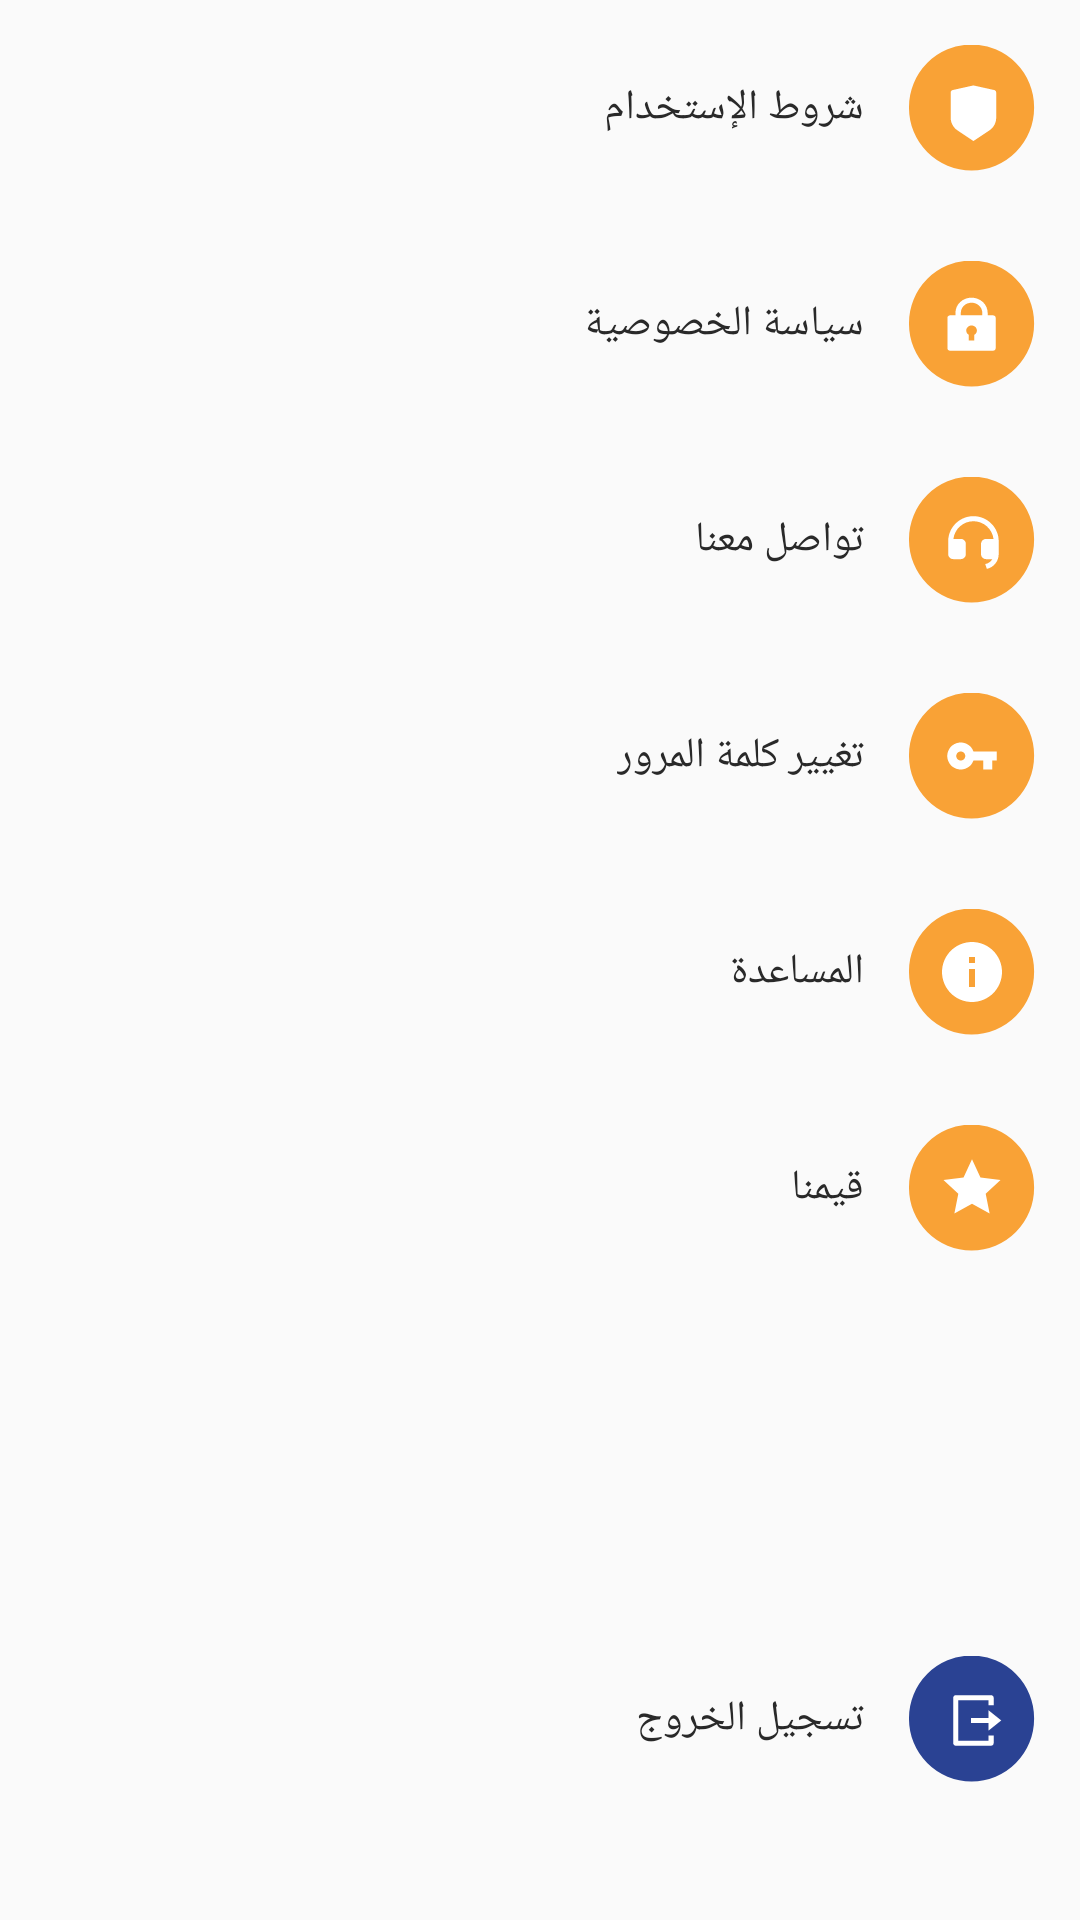

Layout XML and referenced resources for this Android screen:
<!-- AndroidManifest.xml: application theme Theme.AWQAT -->
<!-- res/layout/fragment_settings.xml -->
<?xml version="1.0" encoding="utf-8"?>
<FrameLayout xmlns:android="http://schemas.android.com/apk/res/android"
    xmlns:tools="http://schemas.android.com/tools"
    android:layout_width="match_parent"
    android:layout_height="match_parent"
    tools:context=".fragments.SettingsFragment"
    android:layoutDirection="rtl">

<LinearLayout
    android:layout_width="match_parent"
    android:layout_height="match_parent"
    android:orientation="vertical"

    >
    <LinearLayout
        android:id="@+id/TermsofService"
        android:layout_width="match_parent"
        android:layout_height="wrap_content"
        android:orientation="horizontal"
        android:layout_margin="15dp"
        android:layout_gravity="center"

        >




        <ImageView
            android:layout_width="wrap_content"
            android:layout_height="wrap_content"
            android:src="@drawable/ic_shield"
            />
        <TextView
            android:layout_width="wrap_content"
            android:layout_height="wrap_content"

            android:textSize="14sp"
            android:text="شروط الإستخدام"
            android:fontFamily="@font/regular"
            android:textColor="@color/black_text"
            android:layout_gravity="center"
            android:layout_marginStart="15dp"

            />
        <ImageView
            android:layout_width="wrap_content"
            android:layout_height="wrap_content"
            android:src="@drawable/ic_arrow_back"
            android:layout_marginEnd="180dp"
            android:layout_gravity="center"
            android:layout_marginStart="10dp"
            android:layoutDirection="ltr"

            />
    </LinearLayout>
    <LinearLayout
        android:id="@+id/PrivacyPolicy"
        android:layout_width="match_parent"
        android:layout_height="wrap_content"
        android:orientation="horizontal"
        android:layout_margin="15dp"
        android:layout_gravity="center"

        >




        <ImageView
            android:layout_width="wrap_content"
            android:layout_height="wrap_content"
            android:src="@drawable/ic_lock"
            />
        <TextView
            android:layout_width="wrap_content"
            android:layout_height="wrap_content"

            android:textSize="14sp"
            android:text="سياسة الخصوصية"
            android:fontFamily="@font/regular"
            android:textColor="@color/black_text"
            android:layout_gravity="center"
            android:layout_marginStart="15dp"

            />
        <ImageView
            android:layout_width="wrap_content"
            android:layout_height="wrap_content"
            android:src="@drawable/ic_arrow_back"
            android:layout_marginEnd="165dp"
            android:layout_gravity="center"
            android:layout_marginStart="10dp"
            android:layoutDirection="ltr"

            />
    </LinearLayout>
    <LinearLayout
        android:id="@+id/ContactUs"
        android:layout_width="match_parent"
        android:layout_height="wrap_content"
        android:orientation="horizontal"
        android:layout_margin="15dp"
        android:layout_gravity="center"

        >




        <ImageView
            android:layout_width="wrap_content"
            android:layout_height="wrap_content"
            android:src="@drawable/ic_contactus"
            />
        <TextView
            android:layout_width="wrap_content"
            android:layout_height="wrap_content"

            android:textSize="14sp"
            android:text="تواصل معنا"
            android:fontFamily="@font/regular"
            android:textColor="@color/black_text"
            android:layout_gravity="center"
            android:layout_marginStart="15dp"

            />
        <ImageView
            android:layout_width="wrap_content"
            android:layout_height="wrap_content"
            android:src="@drawable/ic_arrow_back"
            android:layout_marginEnd="210dp"
            android:layout_gravity="center"
            android:layout_marginStart="10dp"
            android:layoutDirection="ltr"

            />
    </LinearLayout>
    <LinearLayout
        android:id="@+id/ChangePassword"
        android:layout_width="match_parent"
        android:layout_height="wrap_content"
        android:orientation="horizontal"
        android:layout_margin="15dp"
        android:layout_gravity="center"

        >




        <ImageView
            android:layout_width="wrap_content"
            android:layout_height="wrap_content"
            android:src="@drawable/ic_password"
            />
        <TextView
            android:layout_width="wrap_content"
            android:layout_height="wrap_content"

            android:textSize="14sp"
            android:text="تغيير كلمة المرور"
            android:fontFamily="@font/regular"
            android:textColor="@color/black_text"
            android:layout_gravity="center"
            android:layout_marginStart="15dp"

            />
        <ImageView
            android:layout_width="wrap_content"
            android:layout_height="wrap_content"
            android:src="@drawable/ic_arrow_back"
            android:layout_marginEnd="180dp"
            android:layout_gravity="center"
            android:layout_marginStart="10dp"
            android:layoutDirection="ltr"

            />
    </LinearLayout>
    <LinearLayout
        android:id="@+id/Help"
        android:layout_width="match_parent"
        android:layout_height="wrap_content"
        android:orientation="horizontal"
        android:layout_margin="15dp"
        android:layout_gravity="center"

        >




        <ImageView
            android:layout_width="wrap_content"
            android:layout_height="wrap_content"
            android:src="@drawable/ic_help"
            />
        <TextView
            android:layout_width="wrap_content"
            android:layout_height="wrap_content"

            android:textSize="14sp"
            android:text="المساعدة"
            android:fontFamily="@font/regular"
            android:textColor="@color/black_text"
            android:layout_gravity="center"
            android:layout_marginStart="15dp"

            />
        <ImageView
            android:layout_width="wrap_content"
            android:layout_height="wrap_content"
            android:src="@drawable/ic_arrow_back"
            android:layout_marginEnd="220dp"
            android:layout_gravity="center"
            android:layout_marginStart="10dp"
            android:layoutDirection="ltr"

            />
    </LinearLayout>
    <LinearLayout
        android:id="@+id/RateUs"
        android:layout_width="match_parent"
        android:layout_height="wrap_content"
        android:orientation="horizontal"
        android:layout_margin="15dp"
        android:layout_gravity="center"

        >




        <ImageView
            android:layout_width="wrap_content"
            android:layout_height="wrap_content"
            android:src="@drawable/ic_rateus"
            />
        <TextView
            android:layout_width="wrap_content"
            android:layout_height="wrap_content"

            android:textSize="14sp"
            android:text="قيمنا"
            android:fontFamily="@font/regular"
            android:textColor="@color/black_text"
            android:layout_gravity="center"
            android:layout_marginStart="15dp"

            />
        <ImageView
            android:layout_width="wrap_content"
            android:layout_height="wrap_content"
            android:src="@drawable/ic_arrow_back"
            android:layout_marginEnd="250dp"
            android:layout_gravity="center"
            android:layout_marginStart="10dp"
            android:layoutDirection="ltr"

            />
    </LinearLayout>
    <LinearLayout
        android:id="@+id/Logout"
        android:layout_width="match_parent"
        android:layout_height="wrap_content"
        android:orientation="horizontal"
        android:layout_marginStart="15dp"
        android:layout_marginEnd="15dp"
        android:layout_marginBottom="15dp"


        android:layout_gravity="center"
android:layout_marginTop="120dp"
        >




        <ImageView
            android:layout_width="wrap_content"
            android:layout_height="wrap_content"
            android:src="@drawable/ic_logout"
            />
        <TextView
            android:layout_width="wrap_content"
            android:layout_height="wrap_content"

            android:textSize="14sp"
            android:text="تسجيل الخروج"
            android:fontFamily="@font/regular"
            android:textColor="@color/black_text"
            android:layout_gravity="center"
            android:layout_marginStart="15dp"

            />
        <ImageView
            android:layout_width="wrap_content"
            android:layout_height="wrap_content"
            android:src="@drawable/ic_arrow_back"
            android:layout_marginEnd="200dp"
            android:layout_gravity="center"
            android:layout_marginStart="10dp"
            android:layoutDirection="ltr"

            />
    </LinearLayout>

</LinearLayout>

</FrameLayout>
<!-- resources referenced by this layout -->
<resources>
  <color name="black_text">#292929</color>
  <!-- drawable ic_help (drawable) -->
  <vector xmlns:android="http://schemas.android.com/apk/res/android"
      android:width="42dp"
      android:height="42dp"
      android:viewportWidth="42"
      android:viewportHeight="42">
    <path
        android:pathData="M20.85,20.85m-20.85,0a20.85,20.85 0,1 1,41.699 0a20.85,20.85 0,1 1,-41.699 0"
        android:fillColor="#F9A236"/>
    <group>
      <clip-path
          android:pathData="M9,9h24v24h-24z"/>
      <path
          android:pathData="M21,31C15.477,31 11,26.523 11,21C11,15.477 15.477,11 21,11C26.523,11 31,15.477 31,21C31,26.523 26.523,31 21,31ZM20,20V26H22V20H20ZM20,16V18H22V16H20Z"
          android:fillColor="#ffffff"/>
    </group>
  </vector>
  <!-- drawable ic_rateus (drawable) -->
  <vector xmlns:android="http://schemas.android.com/apk/res/android"
      android:width="42dp"
      android:height="42dp"
      android:viewportWidth="42"
      android:viewportHeight="42">
    <path
        android:pathData="M20.85,20.85m-20.85,0a20.85,20.85 0,1 1,41.699 0a20.85,20.85 0,1 1,-41.699 0"
        android:fillColor="#F9A236"/>
    <path
        android:pathData="M21,26.217L15.123,29.507L16.435,22.9L11.489,18.327L18.178,17.534L21,11.417L23.822,17.534L30.511,18.327L25.565,22.9L26.878,29.507L21,26.217Z"
        android:fillColor="#ffffff"/>
  </vector>
  <!-- drawable ic_shield (drawable) -->
  <vector xmlns:android="http://schemas.android.com/apk/res/android"
      android:width="42dp"
      android:height="42dp"
      android:viewportWidth="42"
      android:viewportHeight="42">
    <path
        android:pathData="M20.85,20.85m-20.85,0a20.85,20.85 0,1 1,41.699 0a20.85,20.85 0,1 1,-41.699 0"
        android:fillColor="#F9A236"/>
    <group>
      <clip-path
          android:pathData="M11.373,12.636h20.218v20.218h-20.218z"/>
      <path
          android:pathData="M14.559,15.017L21.482,13.479L28.404,15.017C28.591,15.058 28.758,15.163 28.878,15.312C28.998,15.461 29.063,15.647 29.063,15.839V24.252C29.063,25.084 28.858,25.903 28.465,26.637C28.072,27.371 27.505,27.996 26.812,28.457L21.482,32.012L16.151,28.457C15.459,27.996 14.891,27.371 14.498,26.637C14.106,25.904 13.9,25.085 13.9,24.253V15.839C13.9,15.647 13.965,15.461 14.085,15.312C14.205,15.163 14.372,15.058 14.559,15.017Z"
          android:fillColor="#ffffff"/>
    </group>
  </vector>
  <style name="Theme.AWQAT" parent="Theme.MaterialComponents.Light.NoActionBar.Bridge">
          
          <item name="colorPrimary">@color/Orange</item>
          <item name="colorPrimaryVariant">@color/purple_700</item>
          <item name="colorOnPrimary">@color/white</item>
          
          <item name="colorSecondary">@color/teal_200</item>
          <item name="colorSecondaryVariant">@color/teal_700</item>
          <item name="colorOnSecondary">@color/black</item>
          
          <item name="android:windowTranslucentStatus">true</item>
          <item name="android:windowTranslucentNavigation">true</item>        
      </style>
  <color name="Orange">#F9A236</color>
  <color name="purple_700">#FF3700B3</color>
  <color name="white">#FFFFFFFF</color>
  <color name="teal_200">#FF03DAC5</color>
  <color name="teal_700">#FF018786</color>
  <color name="black">#FF000000</color>
</resources>
